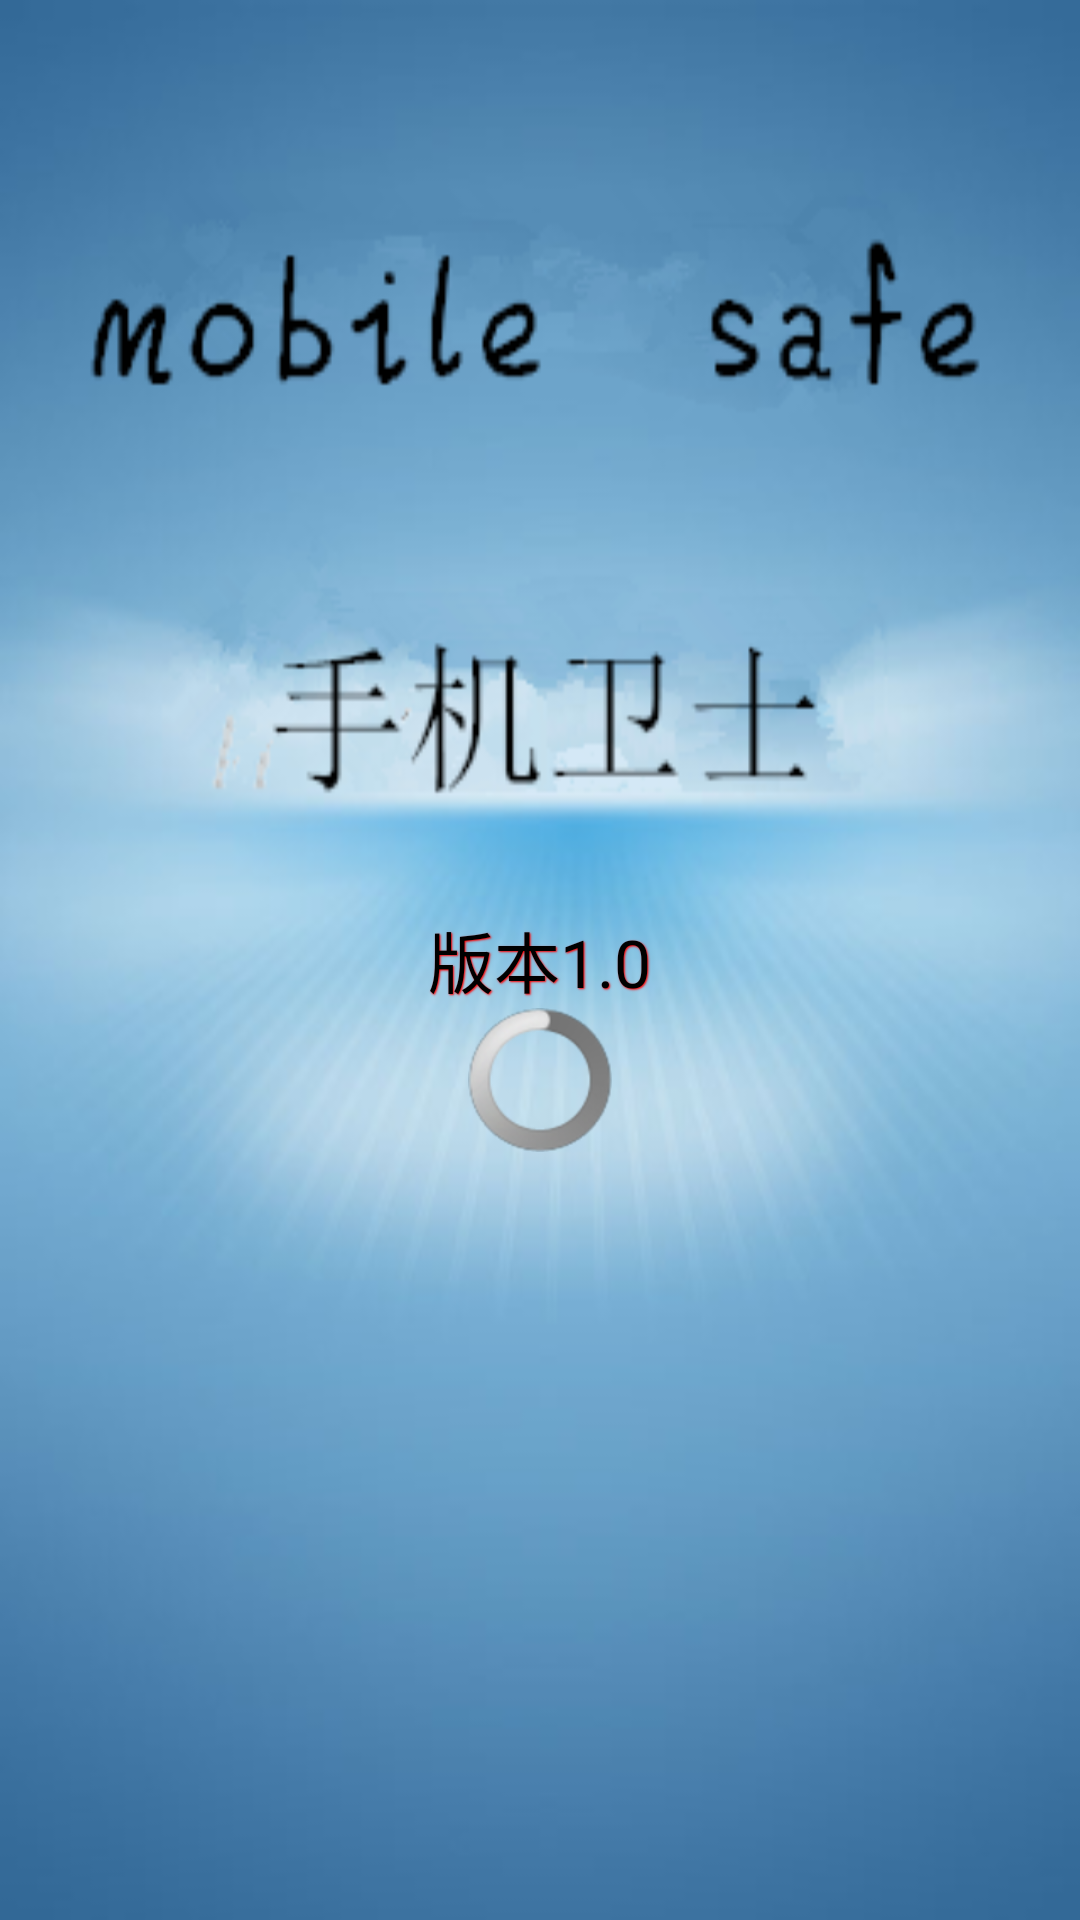

Write the Android layout XML for this screen, with the resource values it uses.
<!-- AndroidManifest.xml: application theme AppTheme -->
<!-- res/layout/activity_splash.xml -->
<RelativeLayout xmlns:android="http://schemas.android.com/apk/res/android"
    xmlns:tools="http://schemas.android.com/tools"
    android:layout_width="match_parent"
    android:layout_height="match_parent"
    android:background="@drawable/luncher_bg"
    tools:context=".SplashActivity"
    android:id="@+id/rl_root_splash" >

    <TextView
        android:id="@+id/tv_splash_version"
        android:layout_width="wrap_content"
        android:layout_height="wrap_content"
        android:layout_centerInParent="true"
        android:shadowColor="#ff0000"
        android:shadowDx="1"
        android:shadowDy="1"
        android:shadowRadius="1"
        android:text="版本1.0"
        android:textColor="#000000"
        android:textSize="22sp" />

    <ProgressBar
        android:layout_width="wrap_content"
        android:layout_height="wrap_content"
        android:layout_below="@+id/tv_splash_version"
        android:layout_centerHorizontal="true" />
    
    <TextView
        android:visibility="gone"
        android:id="@+id/tv_update_info"
        android:text="当前进度：0%"
        android:textSize="22sp"
        android:textColor="#000000"
        android:layout_alignParentLeft="true"
        android:layout_alignParentBottom="true"
        android:layout_width="wrap_content"
        android:layout_height="wrap_content" />

</RelativeLayout>
<!-- resources referenced by this layout -->
<resources>
  <!-- drawable luncher_bg: png bitmap (drawable-hdpi, 113829 bytes) -->
  <style name="AppTheme" parent="AppBaseTheme">
          <item name="android:windowNoTitle">true</item>
          
      </style>
  <style name="AppBaseTheme" parent="android:Theme.Light">
          
      </style>
</resources>
